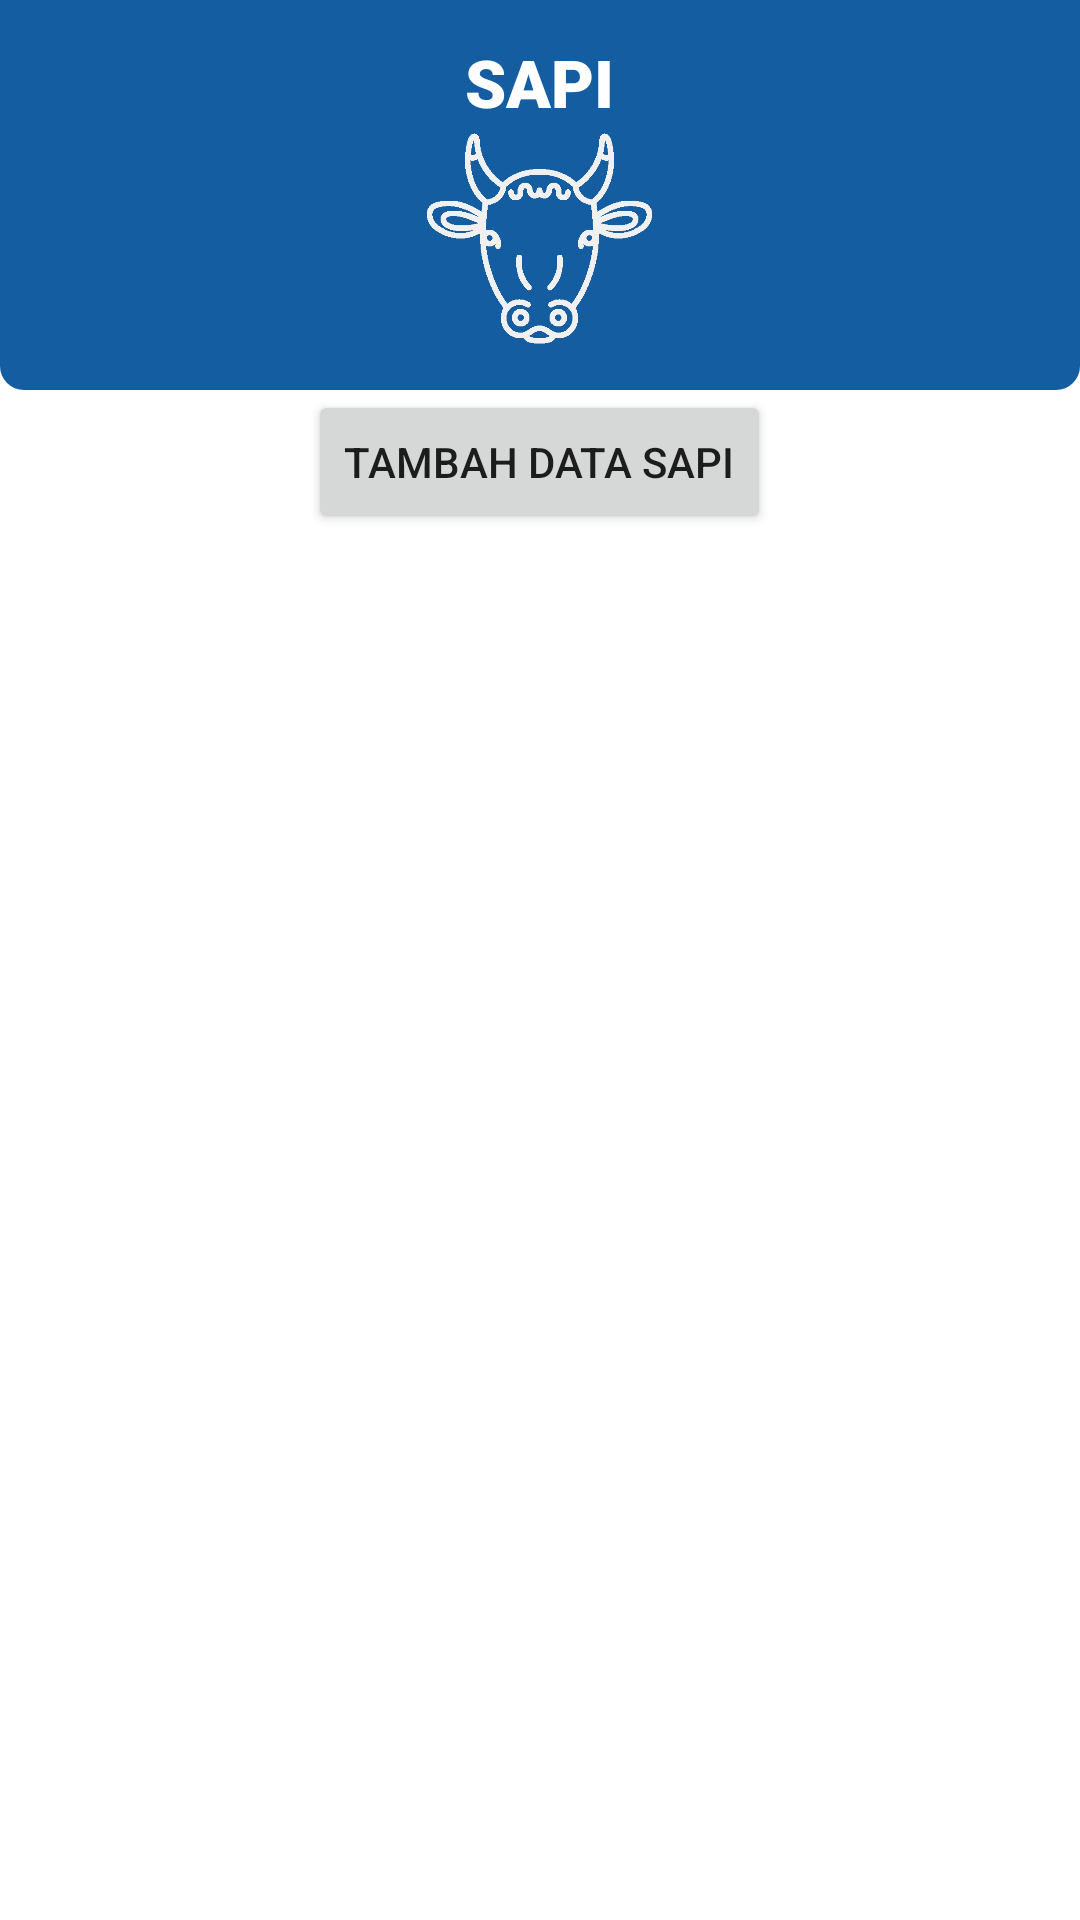

Reconstruct the res/layout file that produces this screen, plus the resources it refers to.
<!-- AndroidManifest.xml: application theme Theme.Sapiii -->
<!-- res/layout/fragment_list_sapi.xml -->
<?xml version="1.0" encoding="utf-8"?>
<FrameLayout xmlns:android="http://schemas.android.com/apk/res/android"
    xmlns:app="http://schemas.android.com/apk/res-auto"
    xmlns:tools="http://schemas.android.com/tools"
    android:layout_width="match_parent"
    android:layout_height="match_parent"
    tools:context=".feature.ternakku.sapi.view.ListSapiFragment">

    <LinearLayout
        android:layout_width="match_parent"
        android:layout_height="wrap_content"
        android:orientation="vertical">

        <LinearLayout
            android:layout_width="match_parent"
            android:layout_height="wrap_content"
            android:orientation="vertical">

            <LinearLayout
                android:layout_width="match_parent"
                android:layout_height="130dp"
                android:background="@drawable/rounded_blue_background"
                android:gravity="center_vertical"
                android:orientation="vertical">

                <LinearLayout
                    android:layout_width="match_parent"
                    android:layout_height="wrap_content"
                    android:gravity="center"
                    android:orientation="vertical">

                    <TextView
                        android:layout_width="wrap_content"
                        android:layout_height="wrap_content"
                        android:fontFamily="sans-serif-black"
                        android:text="@string/sapi"
                        android:textColor="@color/white"
                        android:textSize="22sp" />

                    <ImageView
                        android:layout_width="75dp"
                        android:layout_height="75dp"
                        android:contentDescription="@string/gambar_sapi"
                        android:src="@drawable/icon_cow" />


                </LinearLayout>

            </LinearLayout>

            <Button
                android:id="@+id/btn_tambah_data_sapi"
                android:layout_width="wrap_content"
                android:layout_height="wrap_content"
                android:layout_gravity="center"
                android:text="Tambah Data Sapi" />


        </LinearLayout>

        
        
        
        
        

        <androidx.recyclerview.widget.RecyclerView
            android:id="@+id/sapi_list"
            android:layout_width="match_parent"
            android:layout_height="match_parent"
            android:overScrollMode="never"
            app:layoutManager="androidx.recyclerview.widget.LinearLayoutManager"
            tools:listitem="@layout/list_view_sapi" />

        
        
        
        
        

    </LinearLayout>
</FrameLayout>
<!-- res/layout/list_view_sapi.xml (included above) -->
<?xml version="1.0" encoding="utf-8"?>
<LinearLayout xmlns:android="http://schemas.android.com/apk/res/android"
    android:layout_width="match_parent"
    android:layout_height="wrap_content"
    android:orientation="horizontal">

        <ImageView
            android:layout_gravity="center"
            android:id="@+id/image_hewan"
            android:layout_width="64dp"
            android:layout_height="64dp"
            android:src="@drawable/ic_search_black" />

    <LinearLayout
        android:layout_width="match_parent"
        android:layout_height="wrap_content"
        android:layout_gravity="center"
        android:background="?selectableItemBackground"
        android:orientation="vertical"
        android:padding="20dp">
        <TextView
            android:id="@+id/text_cow_name"
            android:layout_width="wrap_content"
            android:layout_height="wrap_content"
            android:text="Example Cow"
            android:textAppearance="@style/TextAppearance.AppCompat.Title" />

        <TextView
            android:id="@+id/text_cow_gender"
            android:layout_width="wrap_content"
            android:layout_height="wrap_content"
            android:text="Female"
            android:textAppearance="@style/TextAppearance.AppCompat.Subhead" />

    </LinearLayout>

</LinearLayout>
<!-- resources referenced by this layout -->
<resources>
  <color name="white">#FFFFFFFF</color>
  <!-- drawable icon_cow: png bitmap (drawable, 9593 bytes) -->
  <!-- drawable rounded_blue_background (drawable) -->
  <?xml version="1.0" encoding="utf-8"?>
  <shape xmlns:android="http://schemas.android.com/apk/res/android"
      android:shape="rectangle">
      <solid android:color="#145da0"/>
      <corners
          android:bottomLeftRadius="8dp"
          android:bottomRightRadius="8dp"/>
  </shape>
  <string name="gambar_sapi">Gambar Sapi</string>
  <string name="sapi">SAPI</string>
  <style name="Theme.Sapiii" parent="Theme.MaterialComponents.DayNight.NoActionBar">
          
          <item name="colorPrimary">@color/purple_500</item>
          <item name="colorPrimaryVariant">@color/purple_700</item>
          <item name="colorOnPrimary">@color/white</item>
          
          <item name="colorSecondary">@color/teal_200</item>
          <item name="colorSecondaryVariant">@color/teal_700</item>
          <item name="colorOnSecondary">@color/black</item>
          
          <item name="android:statusBarColor">?attr/colorPrimaryVariant</item>
          
  
  
      </style>
  <color name="purple_500">#FF6200EE</color>
  <color name="purple_700">#FF3700B3</color>
  <color name="teal_200">#FF03DAC5</color>
  <color name="teal_700">#FF018786</color>
  <color name="black">#FF000000</color>
</resources>
